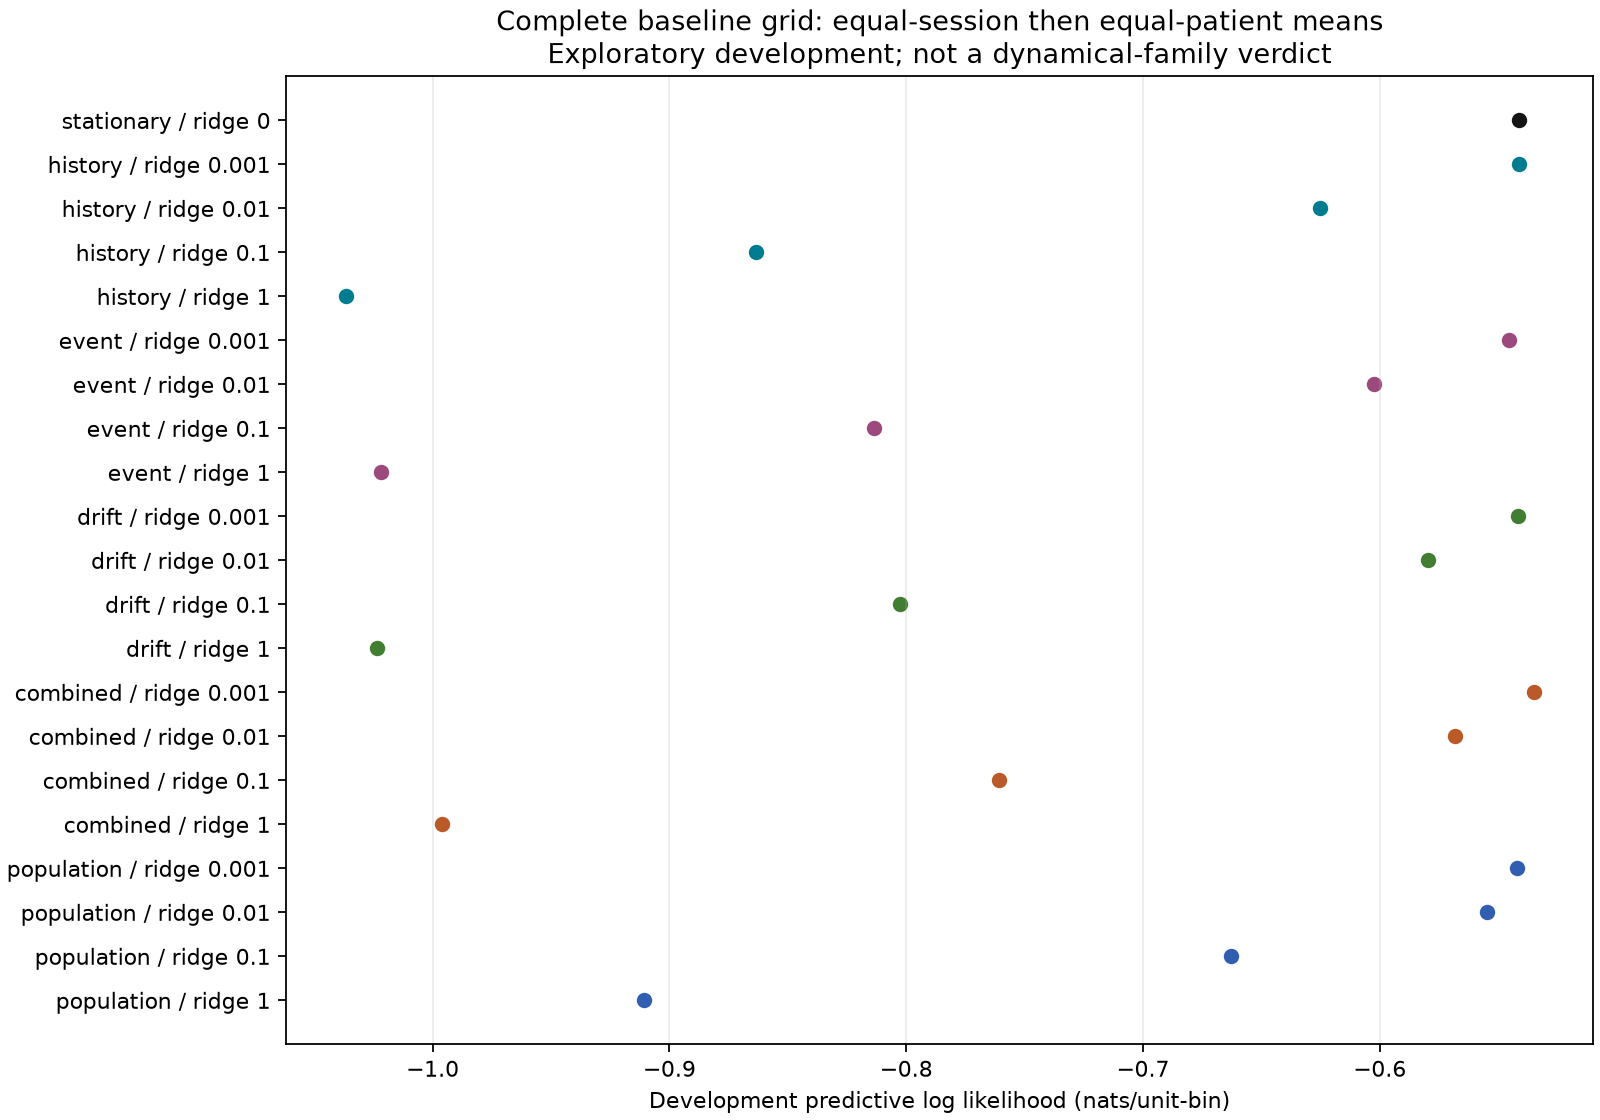

The file beside this chart, header and first rows:
family, ridge, dev_nats_unit_bin, patient_count, session_count, patient_weighted_mean_parameters, strongest_baseline
stationary, 0.0, -0.5413, 9, 23, 23.39, False
history, 0.001, -0.5411, 9, 23, 140.3, False
history, 0.01, -0.6252, 9, 23, 140.3, False
history, 0.1, -0.8633, 9, 23, 140.3, False
history, 1.0, -1.037, 9, 23, 140.3, False
event, 0.001, -0.5455, 9, 23, 163.7, False
event, 0.01, -0.6026, 9, 23, 163.7, False
event, 0.1, -0.8138, 9, 23, 163.7, False
event, 1.0, -1.022, 9, 23, 163.7, False
drift, 0.001, -0.5416, 9, 23, 46.78, False
drift, 0.01, -0.5796, 9, 23, 46.78, False
drift, 0.1, -0.8026, 9, 23, 46.78, False
drift, 1.0, -1.024, 9, 23, 46.78, False
combined, 0.001, -0.5349, 9, 23, 304.1, True
combined, 0.01, -0.5681, 9, 23, 304.1, False
combined, 0.1, -0.7607, 9, 23, 304.1, False
combined, 1.0, -0.996, 9, 23, 304.1, False
population, 0.001, -0.542, 9, 23, 3841, False
population, 0.01, -0.5545, 9, 23, 3841, False
population, 0.1, -0.6627, 9, 23, 3841, False
population, 1.0, -0.9109, 9, 23, 3841, False
